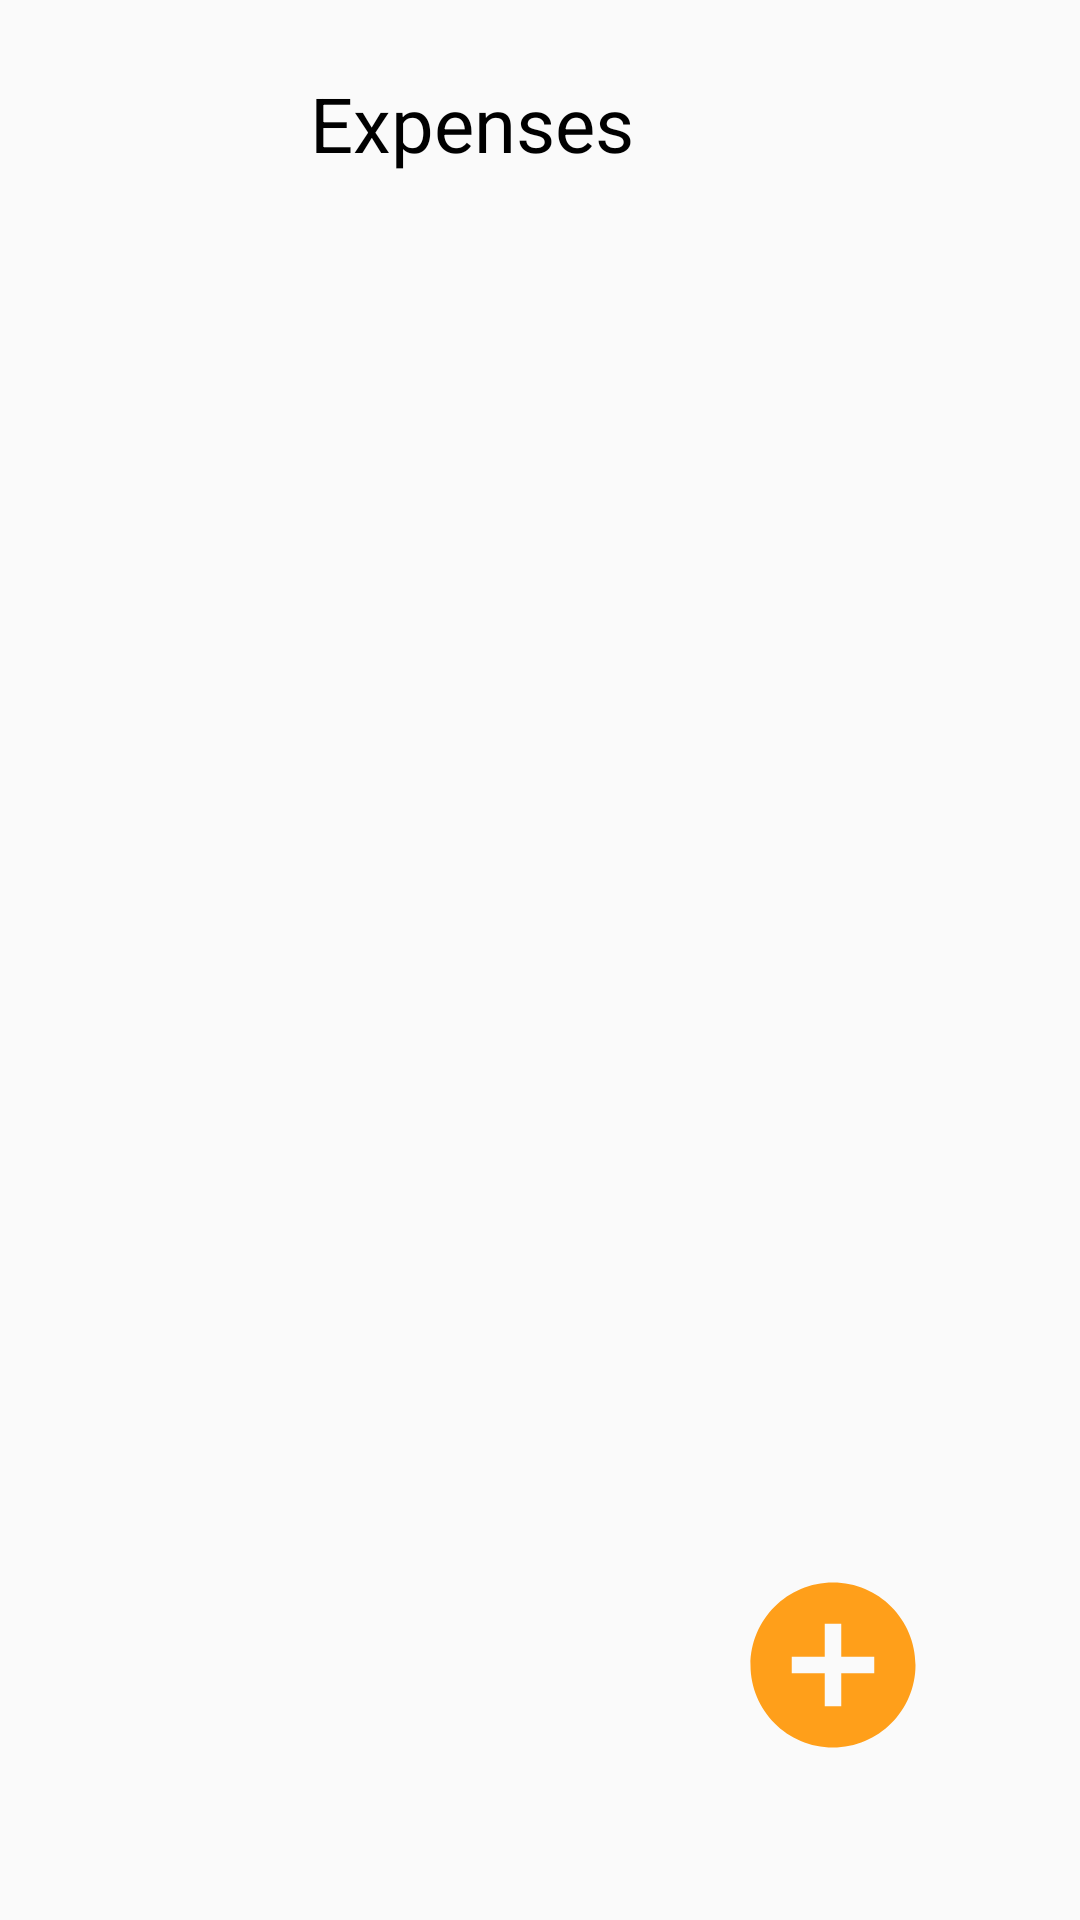

This screen was rendered from an Android layout file. Write that file and the resources it references.
<!-- AndroidManifest.xml: application theme AppTheme -->
<!-- res/layout/activity_add_exp.xml -->
<?xml version="1.0" encoding="utf-8"?>
<androidx.constraintlayout.widget.ConstraintLayout xmlns:android="http://schemas.android.com/apk/res/android"
    xmlns:app="http://schemas.android.com/apk/res-auto"
    xmlns:tools="http://schemas.android.com/tools"
    android:id="@+id/relativeLayout"
    android:layout_width="match_parent"
    android:layout_height="match_parent"
    tools:context=".AddExp">

    <ImageView
        android:id="@+id/imageView3"
        android:layout_width="93dp"
        android:layout_height="66dp"
        android:layout_marginEnd="16dp"
        android:layout_marginBottom="52dp"
        app:layout_constraintBottom_toBottomOf="parent"
        app:layout_constraintEnd_toEndOf="parent"
        app:layout_constraintHorizontal_bias="0.92"
        app:layout_constraintStart_toStartOf="parent"
        app:layout_constraintTop_toTopOf="parent"
        app:layout_constraintVertical_bias="1.0"
        app:srcCompat="@drawable/ic_add_circle_black_24dp"
        tools:layout_conversion_wrapHeight="223"
        tools:layout_conversion_wrapWidth="294" />

    <TextView
        android:id="@+id/textView11"
        android:layout_width="189dp"
        android:layout_height="34dp"
        android:layout_marginTop="24dp"
        android:layout_marginEnd="108dp"
        android:text="@string/expenses"
        android:textAlignment="center"
        android:textColor="#000000"
        android:textSize="14sp"
        app:autoSizeTextType="uniform"
        app:layout_constraintEnd_toEndOf="parent"
        app:layout_constraintTop_toTopOf="parent" />

</androidx.constraintlayout.widget.ConstraintLayout>
<!-- resources referenced by this layout -->
<resources>
  <!-- drawable ic_add_circle_black_24dp (drawable) -->
  <vector android:height="24dp" android:tint="#FFFF9F1A"
      android:viewportHeight="24.0" android:viewportWidth="24.0"
      android:width="24dp" xmlns:android="http://schemas.android.com/apk/res/android">
      <path android:fillColor="#FF000000" android:pathData="M12,2C6.48,2 2,6.48 2,12s4.48,10 10,10 10,-4.48 10,-10S17.52,2 12,2zM17,13h-4v4h-2v-4L7,13v-2h4L11,7h2v4h4v2z"/>
  </vector>
  <string name="expenses">Expenses</string>
  <style name="AppTheme" parent="Theme.AppCompat.Light.DarkActionBar">
          
          <item name="colorPrimary">@color/colorPrimary</item>
          <item name="colorPrimaryDark">@color/colorPrimaryDark</item>
          <item name="colorAccent">@color/colorAccent</item>
      </style>
  <color name="colorPrimary">#8FD8F8</color>
  <color name="colorPrimaryDark">#8FD8F8</color>
  <color name="colorAccent">#D81B60</color>
</resources>
